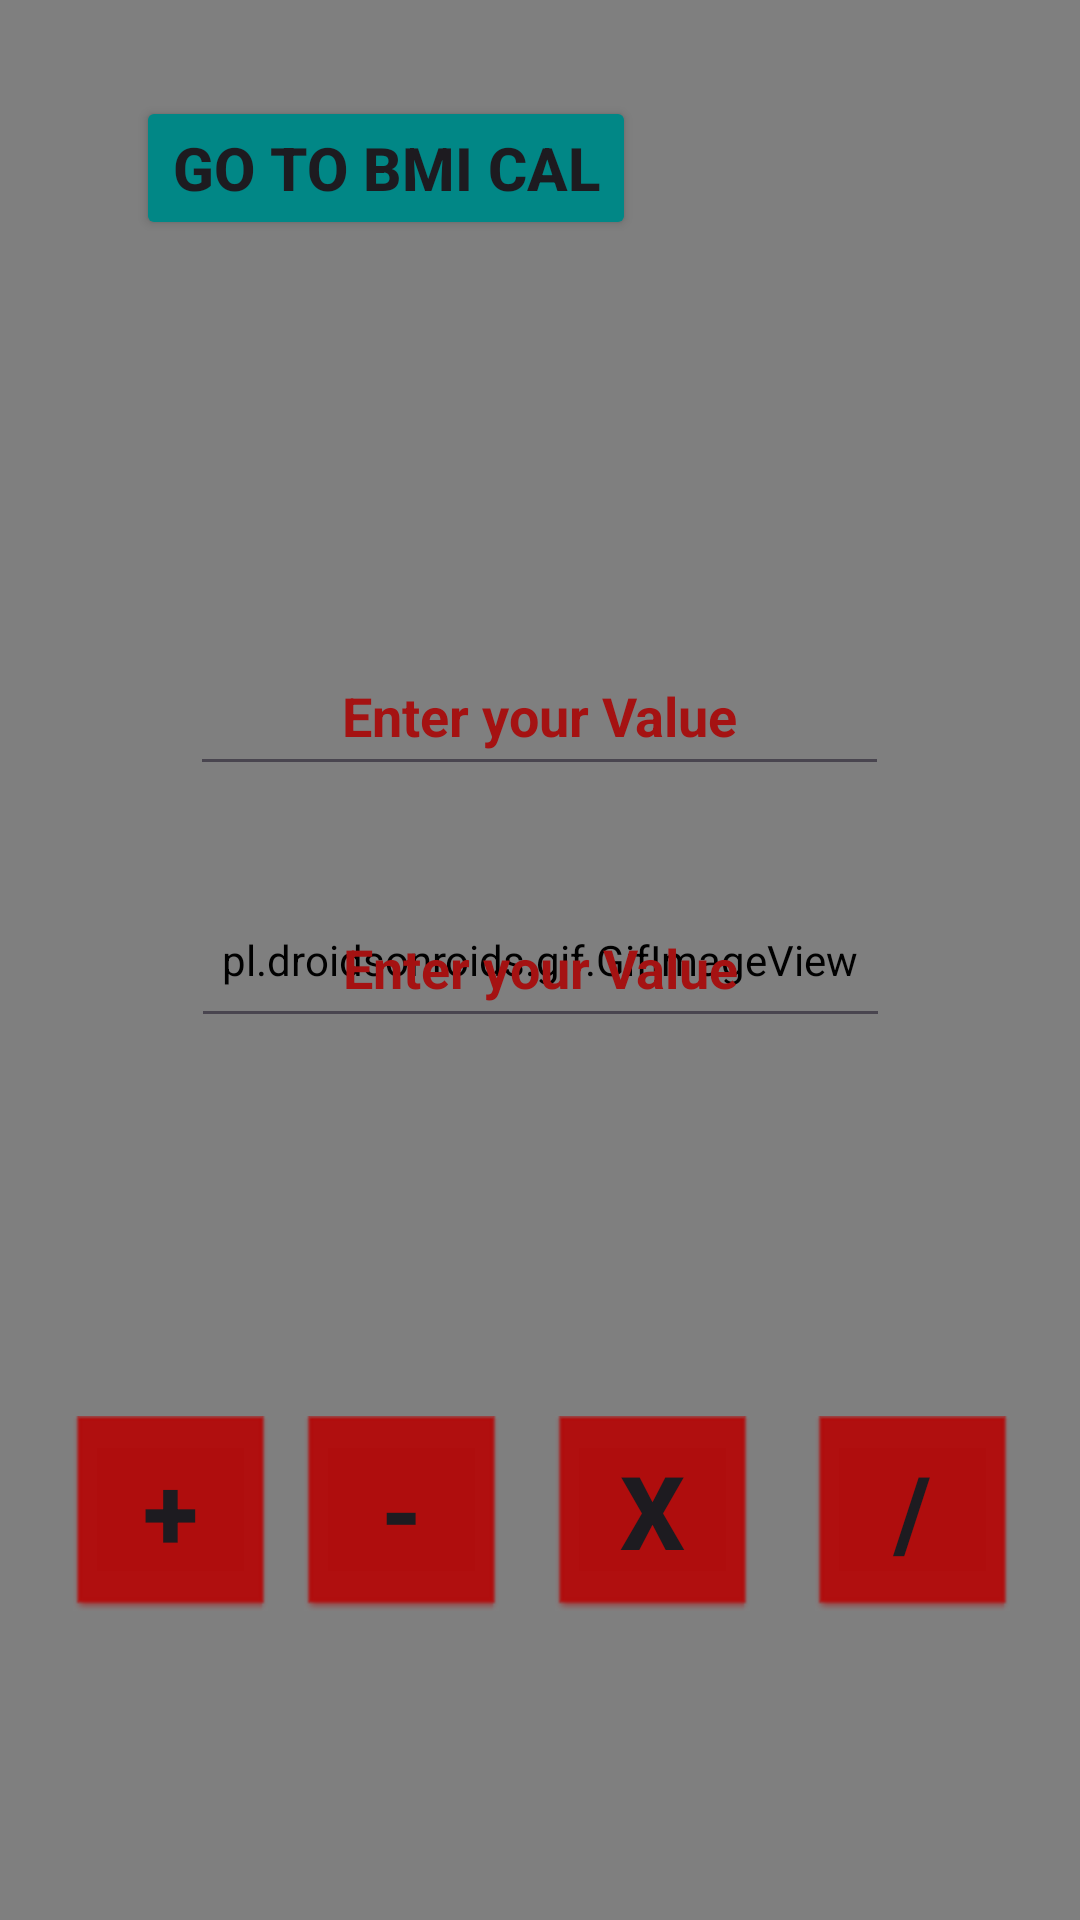

Produce the Android XML layout that renders to this screen, including the resource entries it uses.
<!-- AndroidManifest.xml: application theme Theme.CalApp -->
<!-- res/layout/activity_basic_cal.xml -->
<?xml version="1.0" encoding="utf-8"?>
<androidx.constraintlayout.widget.ConstraintLayout xmlns:android="http://schemas.android.com/apk/res/android"
    xmlns:app="http://schemas.android.com/apk/res-auto"
    xmlns:tools="http://schemas.android.com/tools"
    android:layout_width="match_parent"
    android:layout_height="match_parent"
    tools:context=".BasicCal">

    <pl.droidsonroids.gif.GifImageView
        android:layout_width="match_parent"
        android:layout_height="match_parent"
        android:src="@drawable/login"
        android:background="@drawable/login"
        />


    <EditText
        android:id="@+id/txtn2"
        android:layout_width="233dp"
        android:layout_height="50dp"
        android:layout_marginTop="296dp"
        android:ems="10"
        android:hint="Enter your Value"
        android:inputType="numberDecimal"
        android:textAlignment="center"
        android:textColor="#A51212"
        android:textColorHint="#A51212"
        android:textStyle="bold"
        app:layout_constraintEnd_toEndOf="parent"
        app:layout_constraintStart_toStartOf="parent"
        app:layout_constraintTop_toTopOf="parent" />

    <EditText
        android:id="@+id/txtn1"
        android:layout_width="233dp"
        android:layout_height="50dp"
        android:layout_marginTop="212dp"
        android:ems="10"
        android:hint="Enter your Value"
        android:inputType="numberDecimal"
        android:textAlignment="center"
        android:textColor="#A51212"
        android:textColorHint="#A51212"
        android:textStyle="bold"
        app:layout_constraintEnd_toEndOf="parent"
        app:layout_constraintHorizontal_bias="0.498"
        app:layout_constraintStart_toStartOf="parent"
        app:layout_constraintTop_toTopOf="parent" />

    <Button
        android:id="@+id/btnGoBMI"
        android:layout_width="wrap_content"
        android:layout_height="wrap_content"
        android:layout_marginStart="32dp"
        android:layout_marginLeft="32dp"
        android:layout_marginTop="32dp"
        android:text="Go to BMI Cal"
        android:textColorHighlight="#D32F2F"
        android:textSize="20sp"
        android:textStyle="bold"
        app:backgroundTint="@color/design_default_color_secondary_variant"
        app:layout_constraintEnd_toEndOf="parent"
        app:layout_constraintHorizontal_bias="0.082"
        app:layout_constraintStart_toStartOf="parent"
        app:layout_constraintTop_toTopOf="parent" />

    <Button
        android:id="@+id/btnDiv"
        android:layout_width="65dp"
        android:layout_height="65dp"
        android:background="@android:drawable/editbox_dropdown_light_frame"
        android:text="/"
        android:textSize="34sp"
        android:textStyle="bold"
        app:backgroundTint="#B50202"
        app:layout_constraintEnd_toEndOf="parent"
        app:layout_constraintHorizontal_bias="0.484"
        app:layout_constraintStart_toEndOf="@+id/btnMulty"
        app:layout_constraintTop_toTopOf="@+id/btnMulty" />

    <Button
        android:id="@+id/btnPlus"
        android:layout_width="65dp"
        android:layout_height="65dp"
        android:layout_marginTop="472dp"
        android:background="@android:drawable/editbox_dropdown_light_frame"
        android:text="+"
        android:textSize="34sp"
        android:textStyle="bold"
        app:backgroundTint="#B50202"
        app:layout_constraintEnd_toEndOf="parent"
        app:layout_constraintHorizontal_bias="0.083"
        app:layout_constraintStart_toStartOf="parent"
        app:layout_constraintTop_toTopOf="parent" />

    <Button
        android:id="@+id/btnMin"
        android:layout_width="65dp"
        android:layout_height="65dp"
        android:layout_marginTop="472dp"
        android:background="@android:drawable/editbox_dropdown_light_frame"
        android:text="-"
        android:textSize="34sp"
        android:textStyle="bold"
        app:backgroundTint="#B50202"
        app:layout_constraintEnd_toEndOf="parent"
        app:layout_constraintHorizontal_bias="0.343"
        app:layout_constraintStart_toStartOf="parent"
        app:layout_constraintTop_toTopOf="parent" />

    <Button
        android:id="@+id/btnMulty"
        android:layout_width="65dp"
        android:layout_height="65dp"
        android:layout_marginTop="472dp"
        android:background="@android:drawable/editbox_dropdown_light_frame"
        android:text="x"
        android:textSize="34sp"
        android:textStyle="bold"
        app:backgroundTint="#B50202"
        app:layout_constraintEnd_toEndOf="parent"
        app:layout_constraintHorizontal_bias="0.627"
        app:layout_constraintStart_toStartOf="parent"
        app:layout_constraintTop_toTopOf="parent" />

    <TextView
        android:id="@+id/txtRslt"
        android:layout_width="wrap_content"
        android:layout_height="wrap_content"
        android:layout_marginTop="60dp"
        android:textColor="#8F0000"
        android:textSize="24sp"
        android:textStyle="bold"
        app:layout_constraintEnd_toEndOf="parent"
        app:layout_constraintStart_toStartOf="parent"
        app:layout_constraintTop_toBottomOf="@+id/txtn2" />
</androidx.constraintlayout.widget.ConstraintLayout>
<!-- resources referenced by this layout -->
<resources>
  <style name="Theme.CalApp" parent="Base.Theme.CalApp" />
  <style name="Base.Theme.CalApp" parent="Theme.Material3.DayNight.NoActionBar">
          
          
      </style>
</resources>
